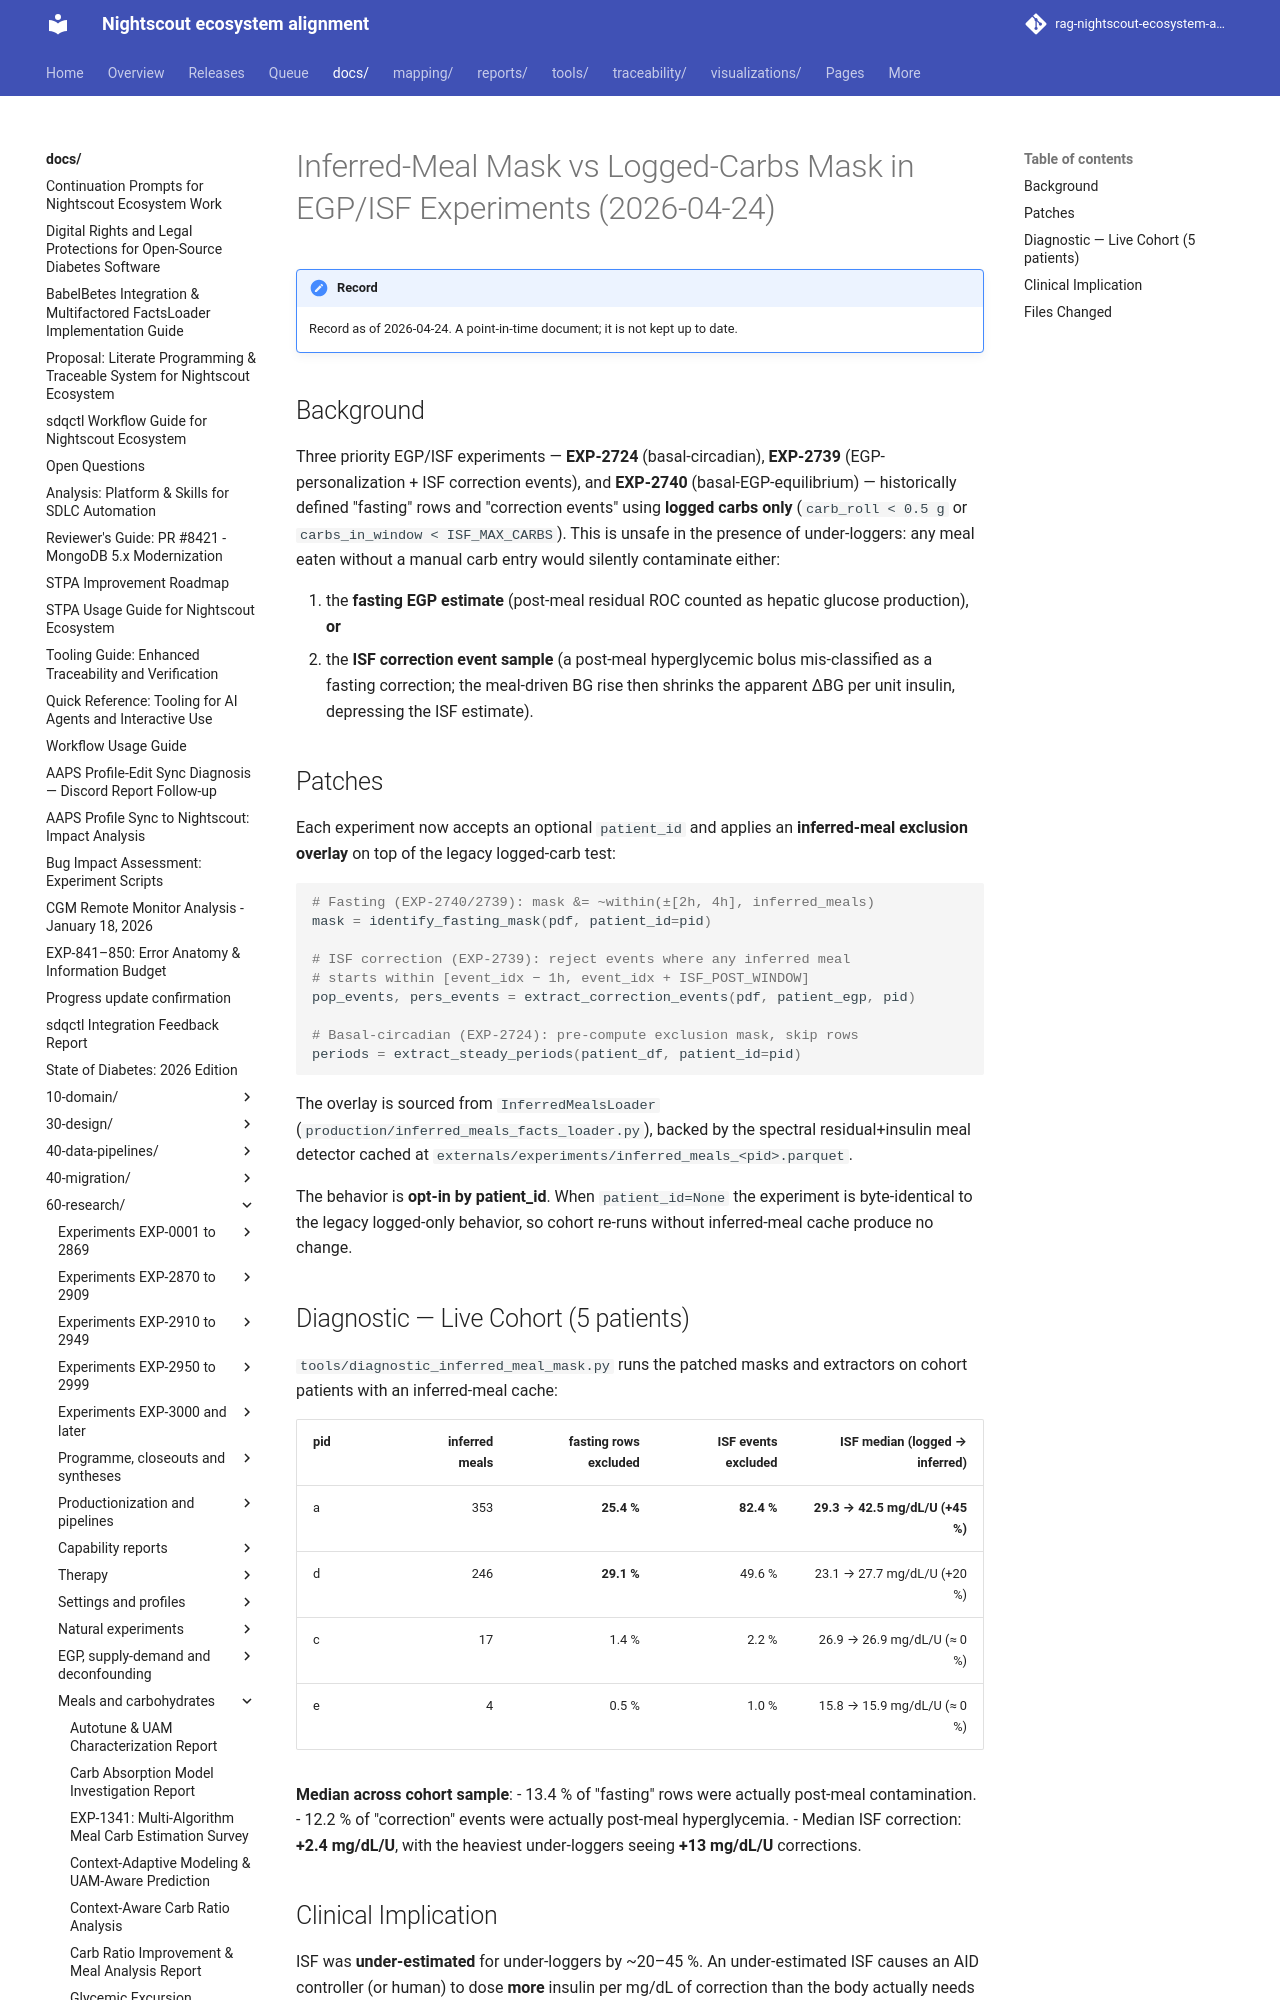

repository: bewest/rag-nightscout-ecosystem-alignment · page: docs/60-research/exp-meal-source-comparison-2026-04-24.html · generator: mkdocs

# Inferred-Meal Mask vs Logged-Carbs Mask in EGP/ISF Experiments (2026-04-24)

## Background

Three priority EGP/ISF experiments — **EXP-2724** (basal-circadian),
**EXP-2739** (EGP-personalization + ISF correction events), and
**EXP-2740** (basal-EGP-equilibrium) — historically defined "fasting"
rows and "correction events" using **logged carbs only**
(`carb_roll < 0.5 g` or `carbs_in_window < ISF_MAX_CARBS`).  This is
unsafe in the presence of under-loggers: any meal eaten without a
manual carb entry would silently contaminate either:

  1. the **fasting EGP estimate** (post-meal residual ROC counted as
     hepatic glucose production), **or**
  2. the **ISF correction event sample** (a post-meal hyperglycemic
     bolus mis-classified as a fasting correction; the meal-driven BG
     rise then shrinks the apparent ΔBG per unit insulin, depressing
     the ISF estimate).

## Patches

Each experiment now accepts an optional `patient_id` and applies an
**inferred-meal exclusion overlay** on top of the legacy logged-carb
test:

```python
# Fasting (EXP-2740/2739): mask &= ~within(±[2h, 4h], inferred_meals)
mask = identify_fasting_mask(pdf, patient_id=pid)

# ISF correction (EXP-2739): reject events where any inferred meal
# starts within [event_idx − 1h, event_idx + ISF_POST_WINDOW]
pop_events, pers_events = extract_correction_events(pdf, patient_egp, pid)

# Basal-circadian (EXP-2724): pre-compute exclusion mask, skip rows
periods = extract_steady_periods(patient_df, patient_id=pid)
```

The overlay is sourced from `InferredMealsLoader`
(`production/inferred_meals_facts_loader.py`), backed by the spectral
residual+insulin meal detector cached at
`externals/experiments/inferred_meals_<pid>.parquet`.

The behavior is **opt-in by patient_id**.  When `patient_id=None` the
experiment is byte-identical to the legacy logged-only behavior, so
cohort re-runs without inferred-meal cache produce no change.
